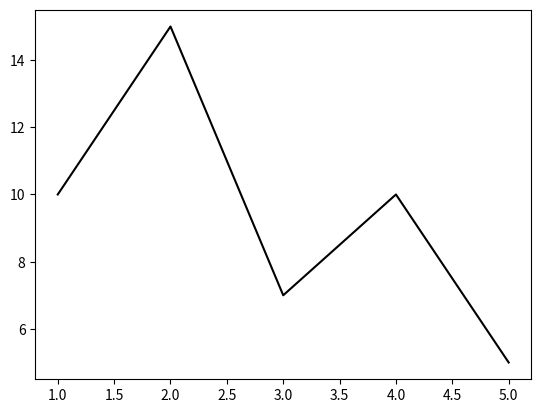

Generate this figure with matplotlib:
import matplotlib.pyplot as plt
import matplotlib.lines as mlines
import matplotlib.patches as mpatches
import pandas as pd
import numpy as np


def lineplot(df, x=[], y=[], color='k', size=1, style='-', marker=None, ax=None, save_path=None):
    if ax is None:
        fig, ax = plt.subplots()

    if isinstance(x, str) and df is not None:
        xdata = df[x]
    else:
        xdata = x
    if isinstance(y, str):
        ydata = df[y]
    else:
        ydata = y

    line = mlines.Line2D(xdata, ydata, color=color, linestyle=style, marker=marker, markersize=size)
    ax.add_line(line)
    ax.autoscale()
    
    if save_path:
        plt.savefig(save_path)

    return ax

if __name__ == "__main__":
    x = [1, 2, 3, 4, 5]
    y = [10, 15, 7, 10, 5]
    plt = lineplot(None, x, y,save_path="test_lineplot.png")
    print('main ran')
